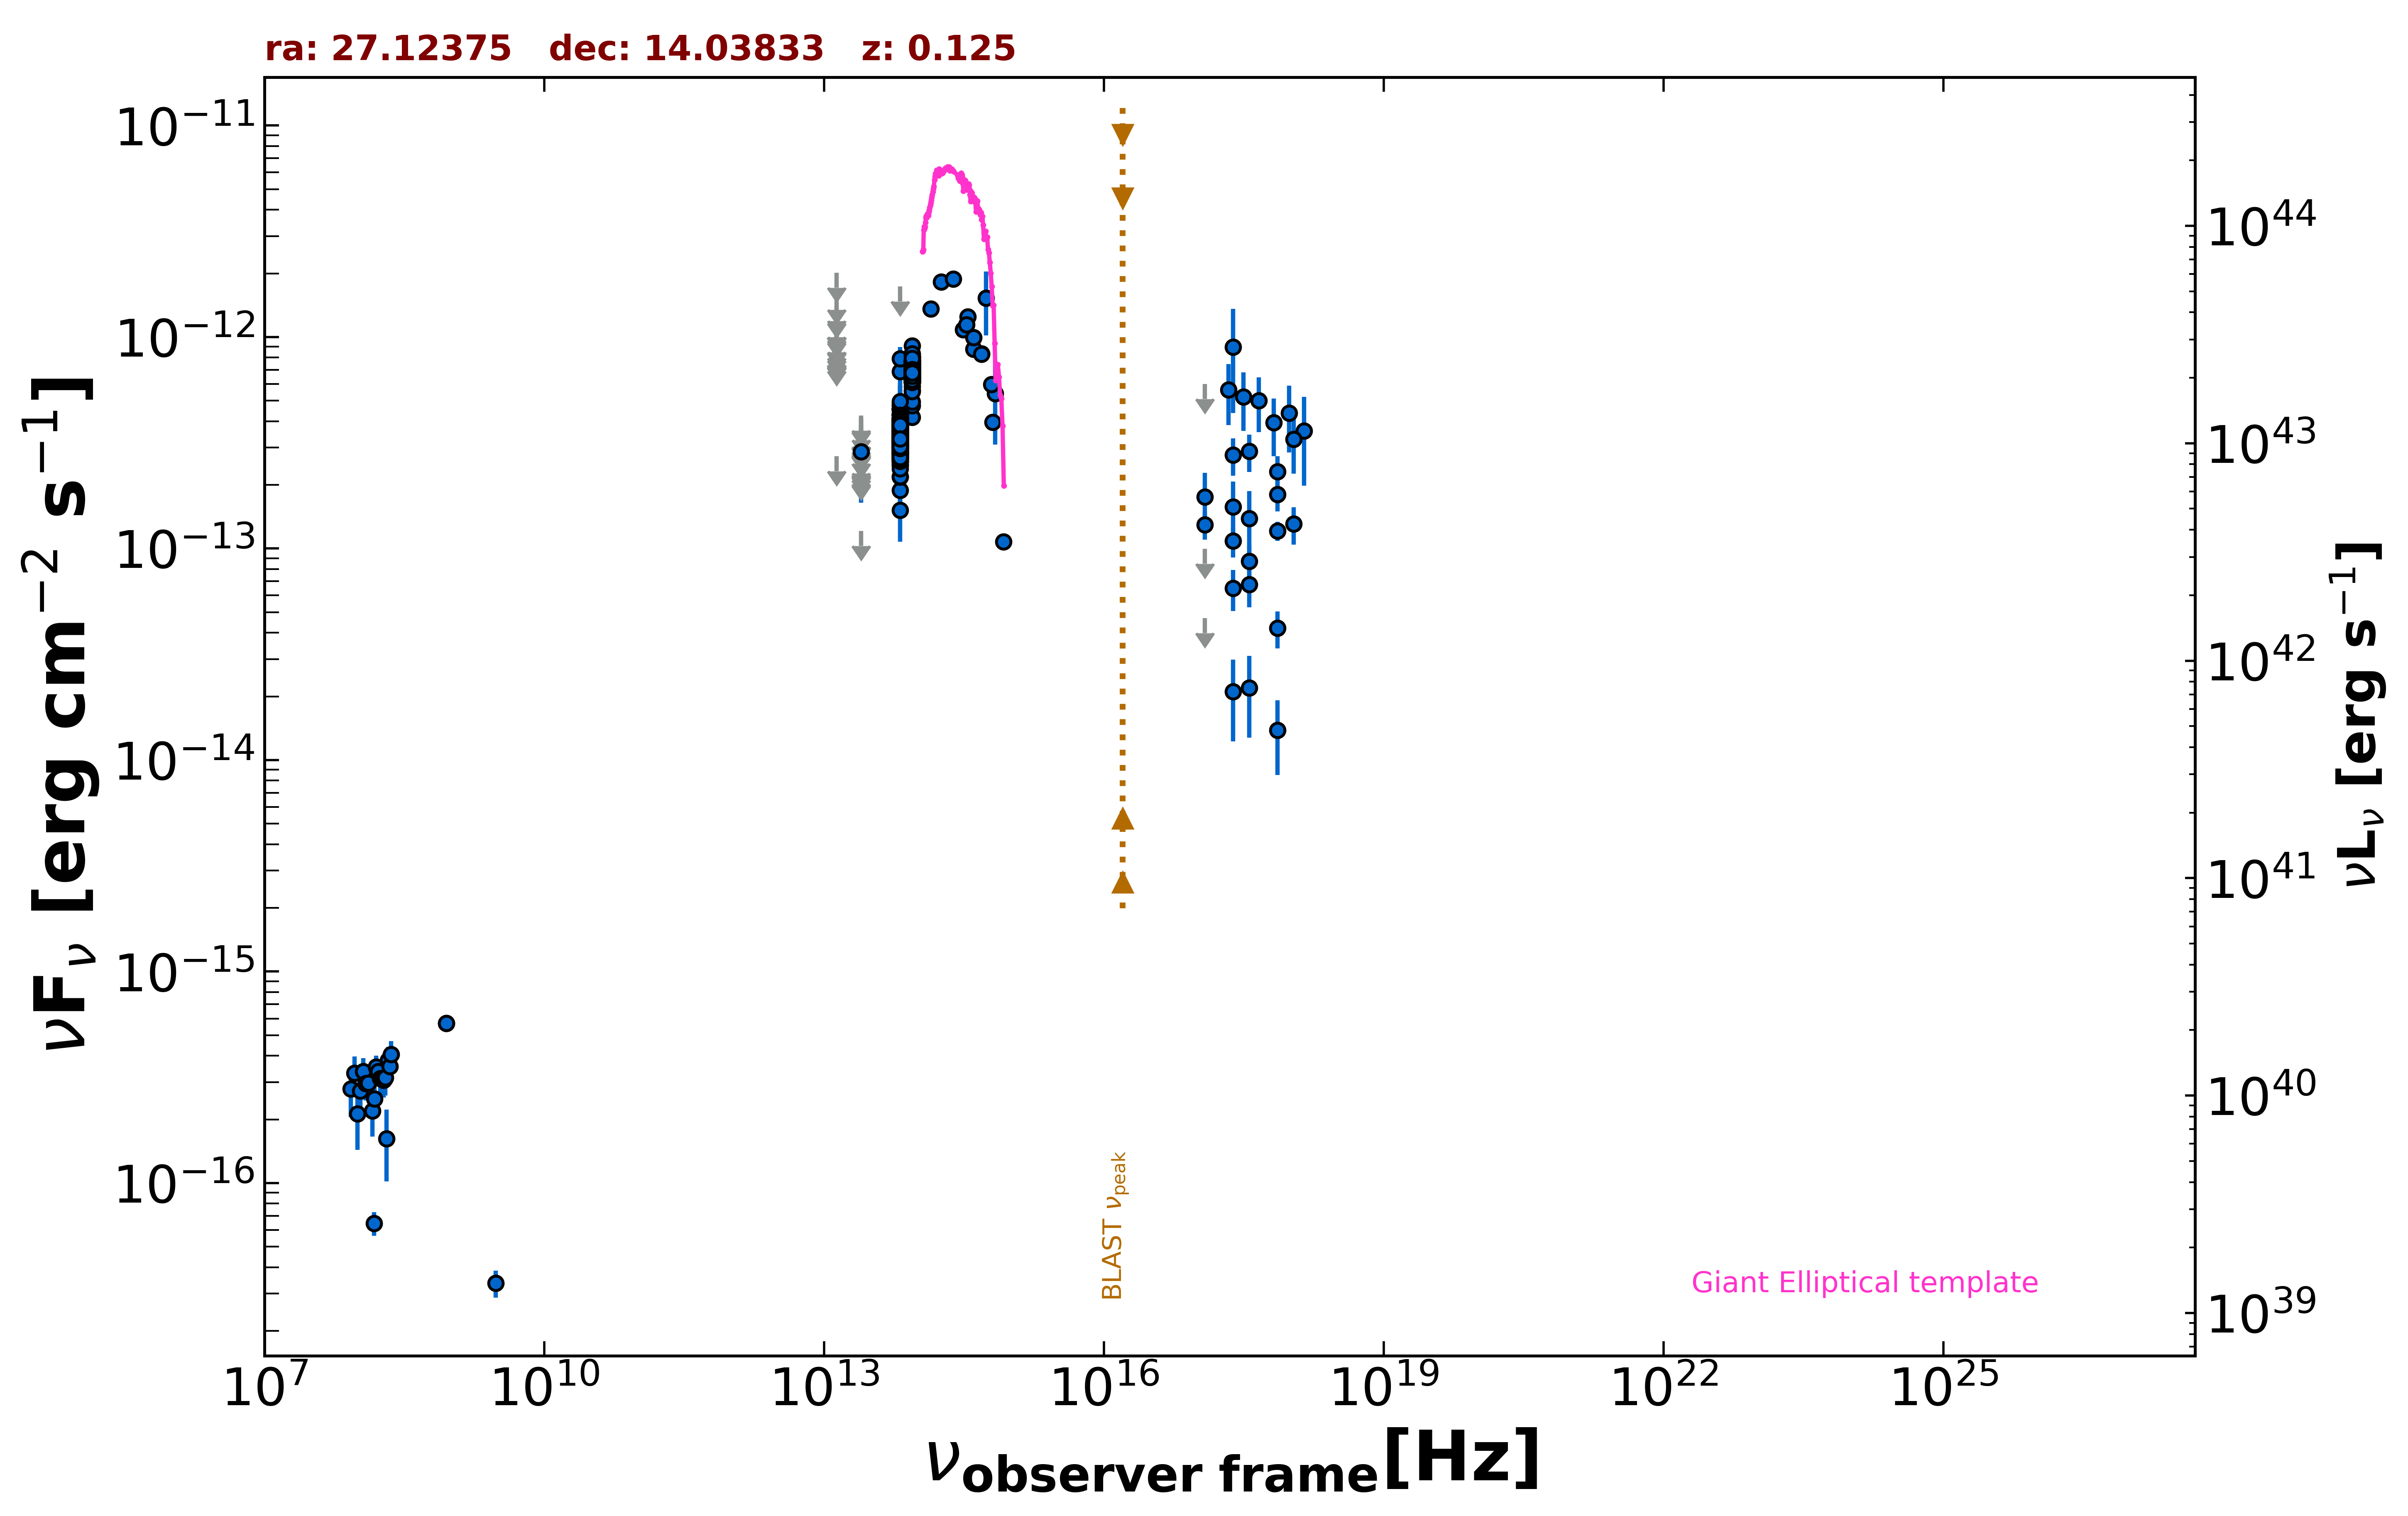

Data behind this chart, as committed beside it:
freq., flux, err_flux, MJD_start, MJD_end, flag, catalog, reference
8.870e+08, 5.695e-16, 4.705e-17, 55000, 55000, , RACS, Hale et al. 2021  PASA  38  e058
8.870e+08, 5.695e-16, 4.705e-17, 55000, 55000, , RACS, Hale et al. 2021  PASA  38  e058
3.000e+09, 3.366e-17, 4.920e-18, 55000, 55000, , VLASSQL, Gordon et al. 2021  ApJS  255  30
2.418e+17, 8.976e-13, 4.595e-13, 55000, 55000, , XMMSL2, Saxton et al. 2008  A&A  480  611
1.500e+08, 6.465e-17, 8.250e-18, 55000, 55000, , TGSS150, Intema et al. 2017  A&A  598  A781
1.389e+14, 1.359e-12, 1.165e-13, 55000, 55000, , 2MASS, Skrutskie et al. 2006  AJ  131  1163
1.804e+14, 1.824e-12, 1.310e-13, 55000, 55000, , 2MASS, Skrutskie et al. 2006  AJ  131  1163
2.427e+14, 1.885e-12, 1.215e-13, 55000, 55000, , 2MASS, Skrutskie et al. 2006  AJ  131  1163
8.817e+13, 4.183e-13, 3.000e-15, 55000, 55000, , UNWISE, Schlafly et al. 2019  ApJS  240  30
6.517e+13, 3.190e-13, 3.950e-15, 55000, 55000, , UNWISE, Schlafly et al. 2019  ApJS  240  30
8.817e+13, 6.938e-13, 1.660e-14, 55000, 55000, , WISE, Wright et al. 2010  AJ  140  1868
6.517e+13, 3.450e-13, 1.205e-14, 55000, 55000, , WISE, Wright et al. 2010  AJ  140  1868
2.498e+13, 1.209e-13, 0.000e+00, 55000, 55000, UL, WISE, Wright et al. 2010  AJ  140  1868
1.363e+13, 2.734e-13, 0.000e+00, 55000, 55000, UL, WISE, Wright et al. 2010  AJ  140  1868
8.817e+13, 6.451e-13, 3.510e-14, 56675, 56675, , NEOWISE, Mainzer et al. 2014  ApJ  792  30
6.517e+13, 3.150e-13, 5.420e-14, 56675, 56675, , NEOWISE, Mainzer et al. 2014  ApJ  792  30
8.817e+13, 6.305e-13, 3.195e-14, 56675, 56675, , NEOWISE, Mainzer et al. 2014  ApJ  792  30
6.517e+13, 3.553e-13, 3.935e-14, 56675, 56675, , NEOWISE, Mainzer et al. 2014  ApJ  792  30
8.817e+13, 6.868e-13, 3.100e-14, 57039, 57039, , NEOWISE, Mainzer et al. 2014  ApJ  792  30
6.517e+13, 3.550e-13, 4.425e-14, 57039, 57039, , NEOWISE, Mainzer et al. 2014  ApJ  792  30
8.817e+13, 6.428e-13, 3.495e-14, 57038, 57038, , NEOWISE, Mainzer et al. 2014  ApJ  792  30
6.517e+13, 4.316e-13, 4.180e-14, 57038, 57038, , NEOWISE, Mainzer et al. 2014  ApJ  792  30
8.817e+13, 7.353e-13, 3.385e-14, 57038, 57038, , NEOWISE, Mainzer et al. 2014  ApJ  792  30
6.517e+13, 3.403e-13, 3.990e-14, 57038, 57038, , NEOWISE, Mainzer et al. 2014  ApJ  792  30
8.817e+13, 7.179e-13, 3.305e-14, 57038, 57038, , NEOWISE, Mainzer et al. 2014  ApJ  792  30
6.517e+13, 3.560e-13, 3.975e-14, 57038, 57038, , NEOWISE, Mainzer et al. 2014  ApJ  792  30
8.817e+13, 7.462e-13, 3.165e-14, 57039, 57039, , NEOWISE, Mainzer et al. 2014  ApJ  792  30
6.517e+13, 4.099e-13, 4.730e-14, 57039, 57039, , NEOWISE, Mainzer et al. 2014  ApJ  792  30
8.817e+13, 7.239e-13, 3.470e-14, 57038, 57038, , NEOWISE, Mainzer et al. 2014  ApJ  792  30
6.517e+13, 3.694e-13, 4.330e-14, 57038, 57038, , NEOWISE, Mainzer et al. 2014  ApJ  792  30
8.817e+13, 7.067e-13, 3.255e-14, 57038, 57038, , NEOWISE, Mainzer et al. 2014  ApJ  792  30
6.517e+13, 3.818e-13, 4.475e-14, 57038, 57038, , NEOWISE, Mainzer et al. 2014  ApJ  792  30
8.817e+13, 6.849e-13, 3.030e-14, 57038, 57038, , NEOWISE, Mainzer et al. 2014  ApJ  792  30
6.517e+13, 3.274e-13, 3.595e-14, 57038, 57038, , NEOWISE, Mainzer et al. 2014  ApJ  792  30
8.817e+13, 6.887e-13, 3.300e-14, 57038, 57038, , NEOWISE, Mainzer et al. 2014  ApJ  792  30
6.517e+13, 2.532e-13, 3.700e-14, 57038, 57038, , NEOWISE, Mainzer et al. 2014  ApJ  792  30
8.817e+13, 8.003e-13, 4.200e-14, 57038, 57038, , NEOWISE, Mainzer et al. 2014  ApJ  792  30
6.517e+13, 3.347e-13, 4.860e-14, 57038, 57038, , NEOWISE, Mainzer et al. 2014  ApJ  792  30
8.817e+13, 7.728e-13, 4.560e-14, 57758, 57758, , NEOWISE, Mainzer et al. 2014  ApJ  792  30
6.517e+13, 4.057e-13, 5.700e-14, 57758, 57758, , NEOWISE, Mainzer et al. 2014  ApJ  792  30
8.817e+13, 6.843e-13, 3.280e-14, 57758, 57758, , NEOWISE, Mainzer et al. 2014  ApJ  792  30
6.517e+13, 3.839e-13, 4.645e-14, 57758, 57758, , NEOWISE, Mainzer et al. 2014  ApJ  792  30
8.817e+13, 7.306e-13, 3.500e-14, 57758, 57758, , NEOWISE, Mainzer et al. 2014  ApJ  792  30
6.517e+13, 3.603e-13, 4.455e-14, 57758, 57758, , NEOWISE, Mainzer et al. 2014  ApJ  792  30
8.817e+13, 7.100e-13, 3.535e-14, 57759, 57759, , NEOWISE, Mainzer et al. 2014  ApJ  792  30
6.517e+13, 2.886e-13, 6.240e-14, 57759, 57759, , NEOWISE, Mainzer et al. 2014  ApJ  792  30
8.817e+13, 7.080e-13, 3.520e-14, 57758, 57758, , NEOWISE, Mainzer et al. 2014  ApJ  792  30
6.517e+13, 3.144e-13, 4.185e-14, 57758, 57758, , NEOWISE, Mainzer et al. 2014  ApJ  792  30
8.817e+13, 7.312e-13, 3.435e-14, 57758, 57758, , NEOWISE, Mainzer et al. 2014  ApJ  792  30
6.517e+13, 3.557e-13, 4.800e-14, 57758, 57758, , NEOWISE, Mainzer et al. 2014  ApJ  792  30
8.817e+13, 6.712e-13, 3.340e-14, 57758, 57758, , NEOWISE, Mainzer et al. 2014  ApJ  792  30
6.517e+13, 4.548e-13, 4.280e-14, 57758, 57758, , NEOWISE, Mainzer et al. 2014  ApJ  792  30
8.817e+13, 6.054e-13, 3.570e-14, 57761, 57761, , NEOWISE, Mainzer et al. 2014  ApJ  792  30
6.517e+13, 3.521e-13, 6.360e-14, 57761, 57761, , NEOWISE, Mainzer et al. 2014  ApJ  792  30
8.817e+13, 6.218e-13, 3.725e-14, 57761, 57761, , NEOWISE, Mainzer et al. 2014  ApJ  792  30
6.517e+13, 4.490e-13, 7.855e-14, 57761, 57761, , NEOWISE, Mainzer et al. 2014  ApJ  792  30
8.817e+13, 7.152e-13, 6.400e-14, 57761, 57761, , NEOWISE, Mainzer et al. 2014  ApJ  792  30
6.517e+13, 4.741e-13, 1.436e-13, 57761, 57761, , NEOWISE, Mainzer et al. 2014  ApJ  792  30
8.817e+13, 7.545e-13, 5.145e-14, 57761, 57761, , NEOWISE, Mainzer et al. 2014  ApJ  792  30
6.517e+13, 4.603e-13, 1.249e-13, 57761, 57761, , NEOWISE, Mainzer et al. 2014  ApJ  792  30
... 577 more rows
